Run: headless pygame with SDL's dummy video driver; simulated clock (each Clock.tick advances the game by its frame time, no real sleeping); random seed 0; keys injected as events and as key.get_pressed() state; mouse plan: one left click at the window centre at the start of phase 2, then a move to the lower-right quarter at the start of phase 3.
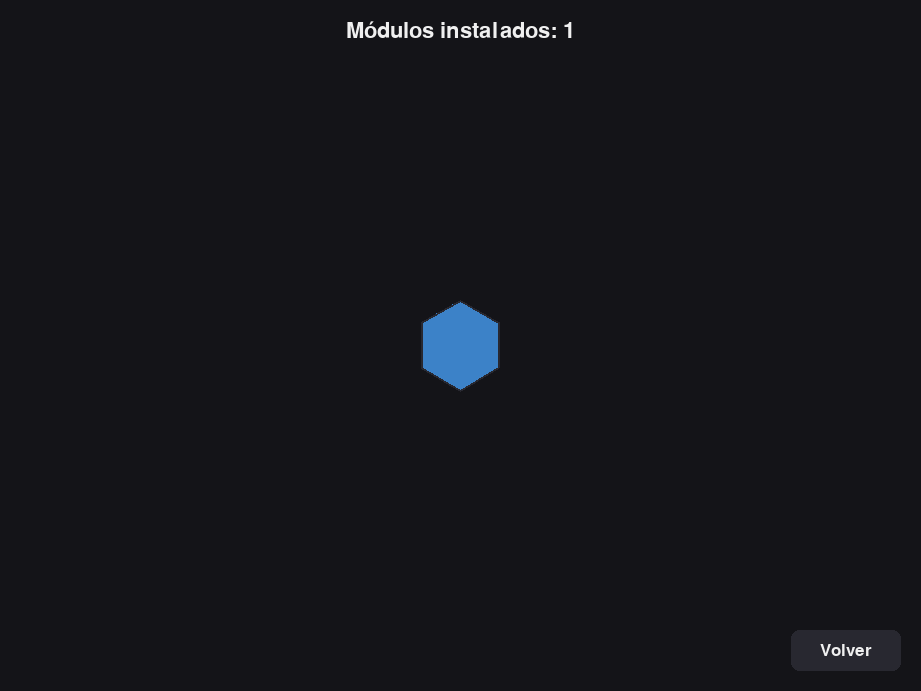
Frame 1 of 4 · flips 1–60 · no input
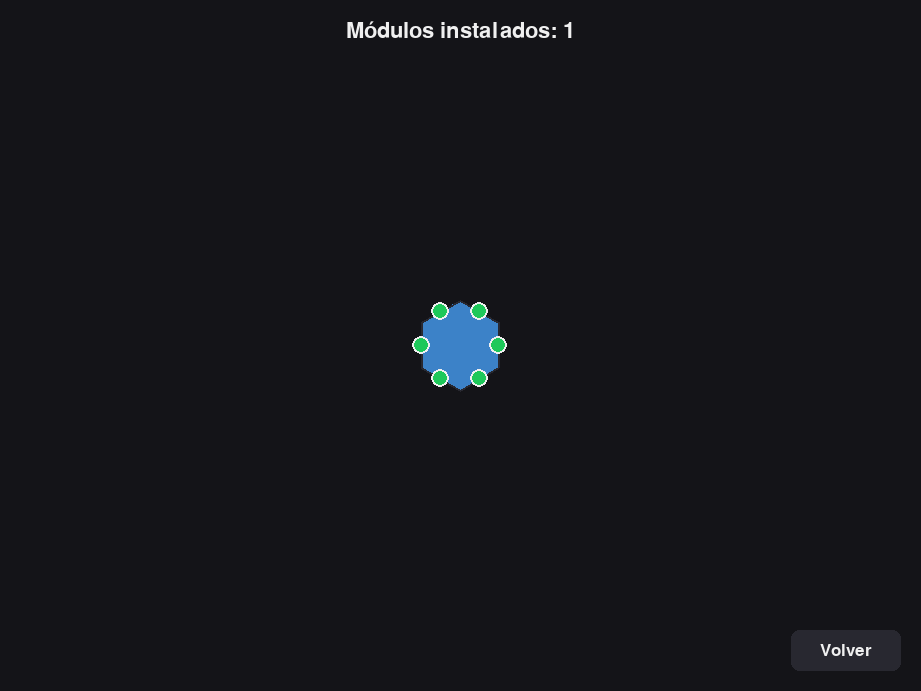
Frame 2 of 4 · flips 61–180 · clicked the window centre · tapped SPACE, RETURN · held RIGHT (→), D
Frame 3 of 4 · flips 181–300 · moved the mouse to the lower-right quarter · held DOWN (↓), S · screen unchanged from frame 2, image omitted
Frame 4 of 4 · flips 301–420 · held LEFT (←), A, UP (↑), W · screen unchanged from frame 3, image omitted

The pygame program that drew these frames:

import sys
import math
import pygame

# -------------------- Config --------------------
APP_NAME = "Hábitat Hexagonal"
PALETTE = {
    "fondo": (20, 20, 24),
    "borde": (40, 40, 48),
    "estilo_a": (60, 130, 200),
    "estilo_b": (230, 160, 60),
    "verde": (30, 200, 90),
    "rojo": (220, 60, 60),
    "blanco": (240, 240, 240),
}
HEX_SIZE = 45          # radio del hexágono (vértice al centro)
DOT_R = 9              # radio de los puntos verde/rojo
LINE_W = 2             # grosor de bordes
FPS = 60

# Axial neighbors (pointy-top)
NEI = [(1,0),(1,-1),(0,-1),(-1,0),(-1,1),(0,1)]
SQRT3 = math.sqrt(3.0)

# -------------------- Geometría --------------------
def axial_to_pixel(q, r, origin):
    x = HEX_SIZE * SQRT3 * (q + r/2)
    y = HEX_SIZE * 1.5 * r
    return (origin[0] + x, origin[1] + y)

def hex_points(center):
    cx, cy = center
    pts = []
    for i in range(6):
        ang = math.radians(60 * i - 30)  # pointy-top
        pts.append((cx + HEX_SIZE * math.cos(ang),
                    cy + HEX_SIZE * math.sin(ang)))
    return pts

def point_in_polygon(pt, poly):
    # Ray casting
    x, y = pt
    inside = False
    n = len(poly)
    for i in range(n):
        x1, y1 = poly[i]
        x2, y2 = poly[(i + 1) % n]
        if (y1 > y) != (y2 > y):
            xinters = (x2 - x1) * (y - y1) / (y2 - y1 + 1e-9) + x1
            if x < xinters:
                inside = not inside
    return inside

def dist2(a, b):
    dx = a[0]-b[0]; dy = a[1]-b[1]
    return dx*dx + dy*dy

# -------------------- Clase Módulo --------------------
class Modulo:
    __slots__ = ("q", "r", "style")
    def __init__(self, q, r, style=0):
        self.q = q
        self.r = r
        self.style = style  # 0 o 1

    def axial(self):
        return (self.q, self.r)

    def color(self):
        return PALETTE["estilo_a"] if self.style == 0 else PALETTE["estilo_b"]

    def neighbors_axial(self):
        q, r = self.q, self.r
        for dq, dr in NEI:
            yield (q + dq, r + dr)

# -------------------- Estado --------------------
class Mundo:
    def __init__(self, screen):
        self.screen = screen
        self.center = (screen.get_width()//2, screen.get_height()//2)
        self.modulos = {}  # (q,r) -> Modulo
        self.base_ax = (0, 0)
        self.selected = None
        self.candidate_dots = []  # [(axial, pos_pix)]
        self.red_dot = None       # (pos_pix)
        self.style_next = 1       # alterna estilos al crear

        # Crear módulo base
        base = Modulo(0, 0, style=0)
        self.modulos[(0,0)] = base

    # ---- Conversión y formas ----
    def center_of(self, axial):
        return axial_to_pixel(axial[0], axial[1], self.center)

    def polygon_of(self, axial):
        return hex_points(self.center_of(axial))

    # ---- Picking ----
    def pick_modulo(self, mouse):
        for ax, m in self.modulos.items():
            poly = self.polygon_of(ax)
            if point_in_polygon(mouse, poly):
                return ax
        return None

    # ---- Dots ----
    def refresh_dots(self):
        self.candidate_dots.clear()
        self.red_dot = None
        if self.selected is None:
            return
        ax = self.selected
        # Punto rojo sobre el centro del módulo seleccionado
        self.red_dot = self.center_of(ax)

        # Verdes en lados vacíos
        c0 = self.center_of(ax)
        for nb in Modulo(*ax).neighbors_axial():
            if nb not in self.modulos:
                c1 = self.center_of(nb)
                mid = ((c0[0] + c1[0]) * 0.5, (c0[1] + c1[1]) * 0.5)
                self.candidate_dots.append((nb, mid))

    # ---- Acciones ----
    def select_or_toggle(self, mouse):
        ax = self.pick_modulo(mouse)
        if ax is None:
            # clic vacío deselecciona
            self.selected = None
            self.refresh_dots()
            return
        self.selected = ax
        self.refresh_dots()

    def try_place_from_green(self, mouse):
        r2 = DOT_R * DOT_R
        for nb, pos in self.candidate_dots:
            if dist2(mouse, pos) <= r2:
                # crear módulo si libre
                if nb not in self.modulos:
                    self.modulos[nb] = Modulo(nb[0], nb[1], style=self.style_next)
                    self.style_next ^= 1
                self.selected = nb
                self.refresh_dots()
                return True
        return False

    def try_delete_from_red(self, mouse):
        if self.selected is None or self.red_dot is None:
            return False
        # no borrar el base
        if self.selected == self.base_ax:
            return False
        if dist2(mouse, self.red_dot) <= DOT_R * DOT_R:
            # borrar
            del self.modulos[self.selected]
            self.selected = None
            self.refresh_dots()
            return True
        return False

    # ---- Render ----
    def draw(self):
        surf = self.screen
        surf.fill(PALETTE["fondo"])

        # Dibujar módulos
        for ax, m in self.modulos.items():
            poly = self.polygon_of(ax)
            pygame.draw.polygon(surf, m.color(), poly)
            pygame.draw.polygon(surf, PALETTE["borde"], poly, LINE_W)

        # Dots si hay selección
        if self.selected is not None:
            # verdes
            for _, pos in self.candidate_dots:
                pygame.draw.circle(surf, PALETTE["verde"], (int(pos[0]), int(pos[1])), DOT_R)
                pygame.draw.circle(surf, PALETTE["blanco"], (int(pos[0]), int(pos[1])), DOT_R, 2)
            # rojo
            if self.selected != self.base_ax and self.red_dot is not None:
                pygame.draw.circle(surf, PALETTE["rojo"], (int(self.red_dot[0]), int(self.red_dot[1])), DOT_R)
                pygame.draw.circle(surf, PALETTE["blanco"], (int(self.red_dot[0]), int(self.red_dot[1])), DOT_R, 2)

# -------------------- App --------------------
def create_window():
    pygame.init()
    pygame.display.set_caption(APP_NAME)
    info = pygame.display.Info()
    desk_w, desk_h = info.current_w, info.current_h
    # Ventana 90% centrada; F11 para fullscreen
    pygame.display.set_mode((int(desk_w*0.9), int(desk_h*0.9)), pygame.RESIZABLE)
    return pygame.display.get_surface()

def toggle_fullscreen():
    flags = pygame.display.get_surface().get_flags()
    info = pygame.display.Info()
    if flags & pygame.FULLSCREEN:
        pygame.display.set_mode((int(info.current_w*0.9), int(info.current_h*0.9)), pygame.RESIZABLE)
    else:
        pygame.display.set_mode((info.current_w, info.current_h), pygame.FULLSCREEN | pygame.SCALED)

def main():
    screen = create_window()
    modulos_screen(screen)


def modulos_screen(screen):
    """Run the Modulos app using an existing pygame `screen`.

    This version does not call pygame.quit() or sys.exit() when the user
    returns; instead it returns control to the caller (like `datos_screen`).
    Press ESC to go back to the caller. Closing the window will quit the app.
    """
    clock = pygame.time.Clock()
    world = Mundo(screen)

    # Botón volver (tamaño relativo)
    sw, sh = screen.get_size()
    btn_w, btn_h = max(100, int(sw * 0.12)), max(36, int(sh * 0.06))
    back_rect = pygame.Rect(sw - btn_w - 20, sh - btn_h - 20, btn_w, btn_h)

    # Fuentes para título/contador y botones
    font_title = pygame.font.SysFont(None, 32)
    font_button = pygame.font.SysFont(None, 26)

    running = True
    while running:
        for e in pygame.event.get():
            if e.type == pygame.QUIT:
                # Propagate full quit to exit the whole program (consistent with datos_screen)
                pygame.quit()
                sys.exit()
            elif e.type == pygame.VIDEORESIZE:
                # Recalcular centro al redimensionar
                world.screen = pygame.display.get_surface()
                world.center = (world.screen.get_width()//2, world.screen.get_height()//2)
                world.refresh_dots()
            elif e.type == pygame.KEYDOWN:
                if e.key == pygame.K_ESCAPE:
                    # Regresar al llamador en vez de cerrar toda la aplicación
                    running = False
                elif e.key == pygame.K_F11:
                    toggle_fullscreen()
                    world.screen = pygame.display.get_surface()
                    world.center = (world.screen.get_width()//2, world.screen.get_height()//2)
                    world.refresh_dots()
            elif e.type == pygame.MOUSEBUTTONDOWN and e.button == 1:
                mouse = pygame.mouse.get_pos()
                # 1) borrar si clic en rojo
                if world.try_delete_from_red(mouse):
                    pass
                # 2) crear si clic en verde
                elif world.try_place_from_green(mouse):
                    pass
                # 3) seleccionar si clic en módulo o vacío
                else:
                    world.select_or_toggle(mouse)

                # Comprobar si clic en botón Volver
                if back_rect.collidepoint(mouse):
                    running = False

        world.draw()

        # Dibujar contador superior
        sw, sh = screen.get_size()
        count = len(world.modulos)
        txt = f'Módulos instalados: {count}'
        txt_surf = font_title.render(txt, True, PALETTE['blanco'])
        txt_rect = txt_surf.get_rect(center=(sw//2, 20 + txt_surf.get_height()//2))
        screen.blit(txt_surf, txt_rect)

        # Dibujar botón Volver en la esquina inferior derecha
        pygame.draw.rect(screen, PALETTE['borde'], back_rect, border_radius=8)
        txt_back = font_button.render('Volver', True, PALETTE['blanco'])
        screen.blit(txt_back, txt_back.get_rect(center=back_rect.center))

        pygame.display.flip()
        clock.tick(FPS)

    # simplemente retornar control al llamador (no pygame.quit())
    return

if __name__ == "__main__":
    main()
